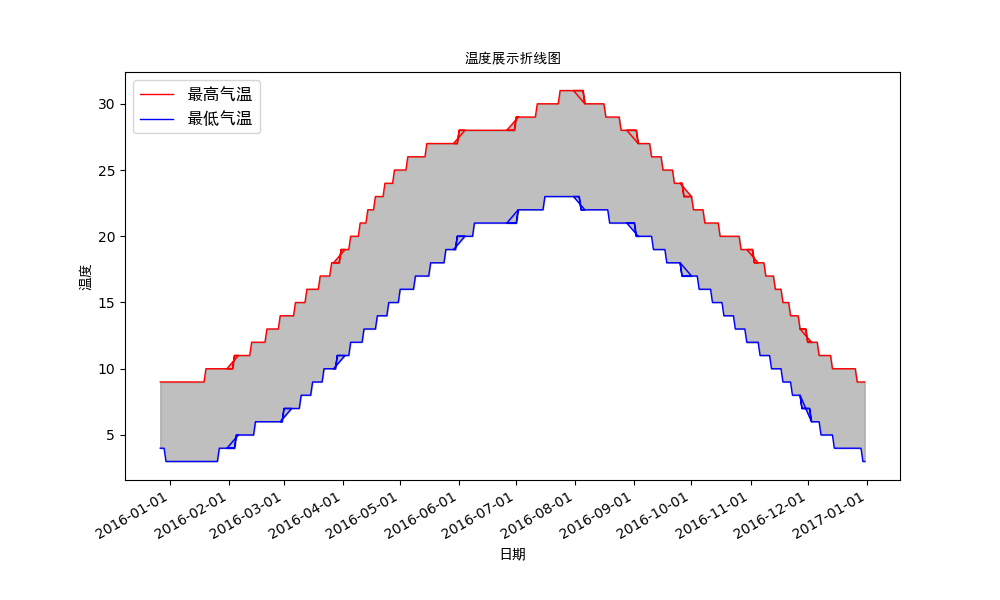

Data behind this chart, as committed beside it:
日期, 最高气温, 最低气温
20151227, 9, 4
20151228, 9, 4
20151229, 9, 4
20151230, 9, 3
20151231, 9, 3
20160101, 9, 3
20160102, 9, 3
20160103, 9, 3
20160104, 9, 3
20160105, 9, 3
20160106, 9, 3
20160107, 9, 3
20160108, 9, 3
20160109, 9, 3
20160110, 9, 3
20160111, 9, 3
20160112, 9, 3
20160113, 9, 3
20160114, 9, 3
20160115, 9, 3
20160116, 9, 3
20160117, 9, 3
20160118, 9, 3
20160119, 9, 3
20160120, 10, 3
20160121, 10, 3
20160122, 10, 3
20160123, 10, 3
20160124, 10, 3
20160125, 10, 3
20160126, 10, 3
20160127, 10, 4
20160128, 10, 4
20160129, 10, 4
20160130, 10, 4
20160131, 10, 4
20160201, 10, 4
20160202, 10, 4
20160203, 10, 4
20160204, 11, 4
20160205, 11, 5
20160206, 11, 5
20160131, 10, 4
20160201, 10, 4
20160202, 10, 4
20160203, 10, 4
20160204, 11, 4
20160205, 11, 5
20160206, 11, 5
20160207, 11, 5
20160208, 11, 5
20160209, 11, 5
20160210, 11, 5
20160211, 11, 5
20160212, 11, 5
20160213, 12, 5
20160214, 12, 5
20160215, 12, 6
20160216, 12, 6
20160217, 12, 6
... 381 more rows
